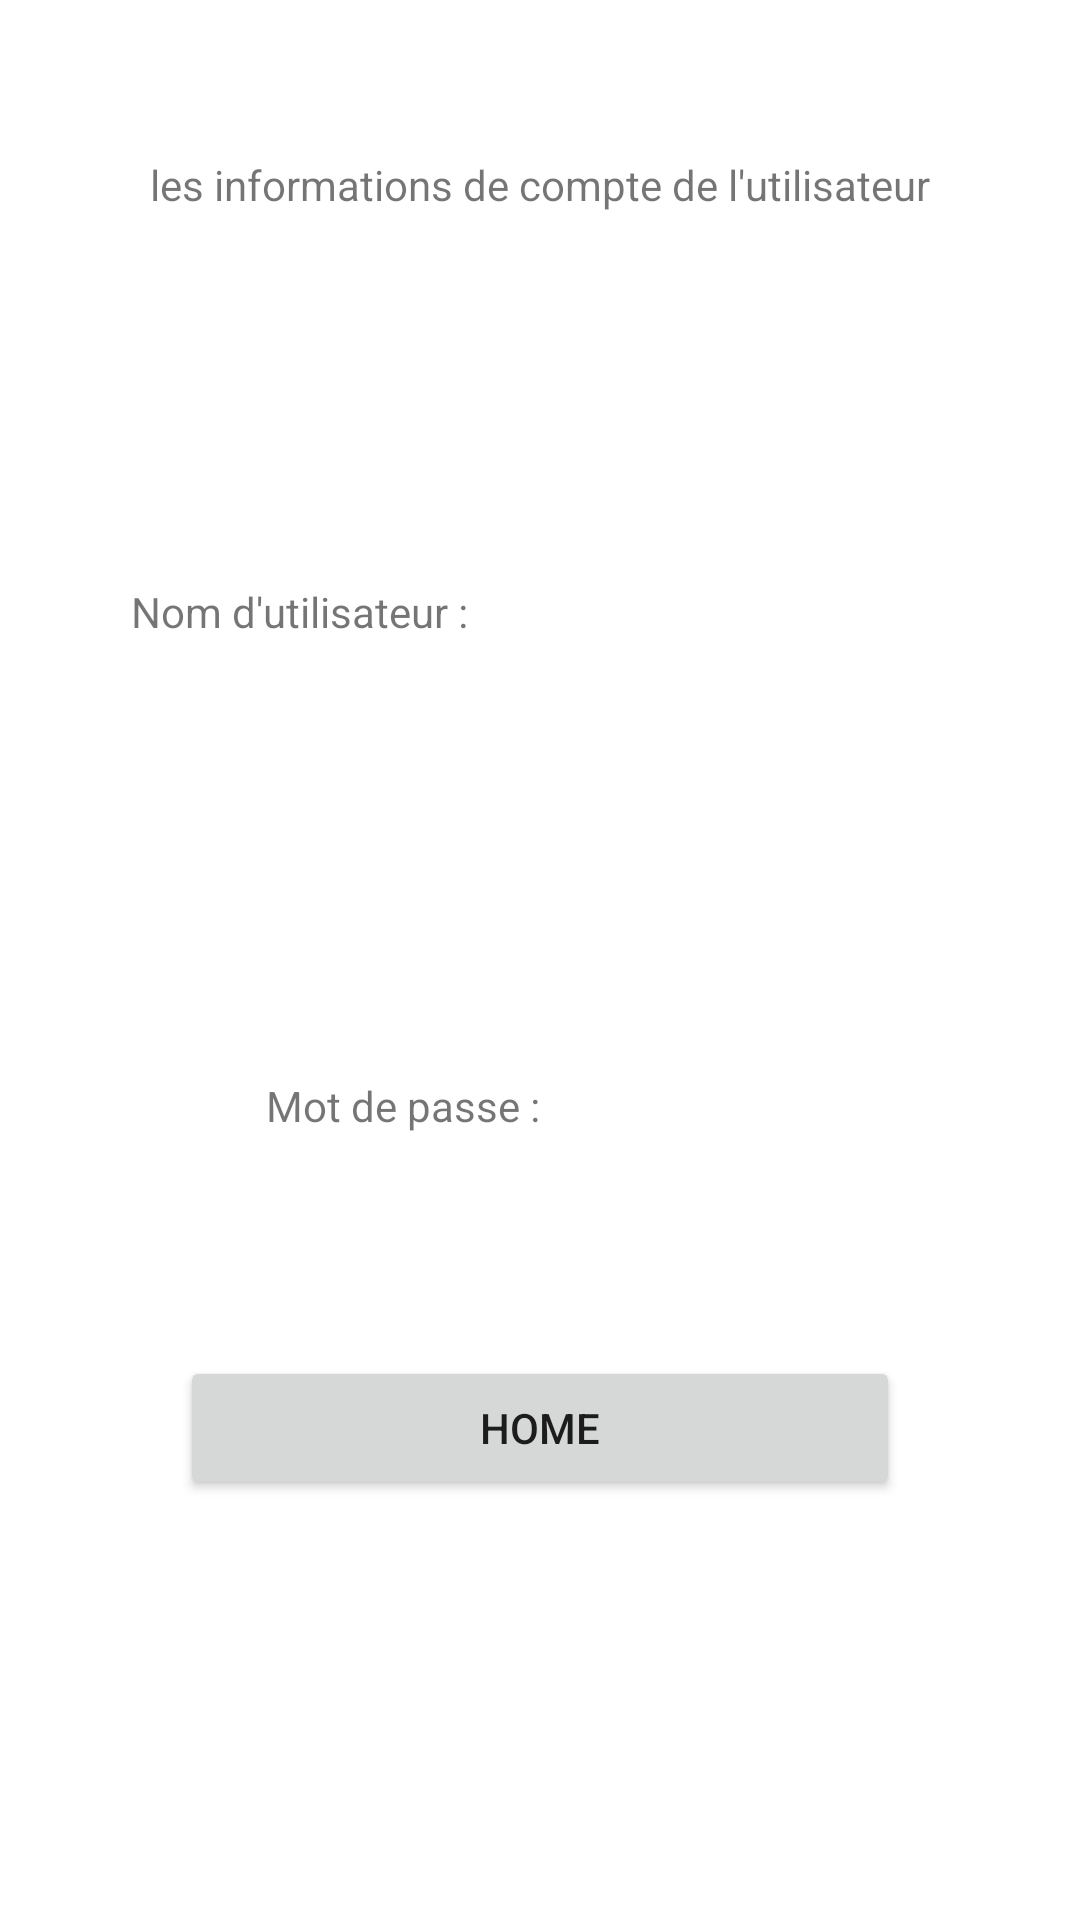

Layout XML and referenced resources for this Android screen:
<!-- AndroidManifest.xml: application theme Theme.Splash -->
<!-- res/layout/informations_layout.xml -->
<?xml version="1.0" encoding="utf-8"?>
<androidx.constraintlayout.widget.ConstraintLayout xmlns:android="http://schemas.android.com/apk/res/android"
    xmlns:app="http://schemas.android.com/apk/res-auto"
    android:layout_width="match_parent"
    android:layout_height="match_parent">

    <LinearLayout
        android:layout_width="match_parent"
        android:layout_height="match_parent"
        android:orientation="vertical"
        app:layout_constraintBottom_toBottomOf="parent"
        app:layout_constraintEnd_toEndOf="parent"
        app:layout_constraintStart_toStartOf="parent"
        app:layout_constraintTop_toTopOf="parent">

        <TextView
            android:id="@+id/textView8"
            android:layout_width="match_parent"
            android:layout_height="123dp"
            android:gravity="center"
            android:text="les informations de compte de l'utilisateur" />

        <LinearLayout
            android:layout_width="match_parent"
            android:layout_height="162dp"
            android:orientation="horizontal">

            <TextView
                android:id="@+id/textView7"
                android:layout_width="206dp"
                android:layout_height="match_parent"
                android:layout_weight="1"
                android:gravity="center|end"
                android:text="Nom d'utilisateur :" />

            <TextView
                android:id="@+id/name"
                android:layout_width="204dp"
                android:layout_height="match_parent"
                android:gravity="center|start" />
        </LinearLayout>

        <LinearLayout
            android:layout_width="match_parent"
            android:layout_height="167dp"
            android:orientation="horizontal">

            <TextView
                android:id="@+id/textView9"
                android:layout_width="wrap_content"
                android:layout_height="match_parent"
                android:layout_weight="1"
                android:gravity="center|end"
                android:text="Mot de passe :" />

            <TextView
                android:id="@+id/mdp"
                android:layout_width="91dp"
                android:layout_height="match_parent"
                android:layout_weight="1"
                android:gravity="center|start" />
        </LinearLayout>

        <LinearLayout
            android:layout_width="match_parent"
            android:layout_height="wrap_content"
            android:gravity="center"
            android:orientation="horizontal">

            <Button
                android:id="@+id/Home"
                android:layout_width="240dp"
                android:layout_height="wrap_content"
                android:gravity="center"
                android:text="Home"
                android:onClick="retour"/>
        </LinearLayout>

    </LinearLayout>
</androidx.constraintlayout.widget.ConstraintLayout>
<!-- resources referenced by this layout -->
<resources>
  <style name="Theme.Splash" parent="Theme.MaterialComponents.DayNight.DarkActionBar">
          
          <item name="colorPrimary">@android:color/holo_green_dark</item>
          <item name="colorPrimaryVariant">@color/purple_700</item>
          <item name="colorOnPrimary">@color/white</item>
          
          <item name="colorSecondary">@color/teal_200</item>
          <item name="colorSecondaryVariant">@color/teal_700</item>
          <item name="colorOnSecondary">@color/black</item>
          
          <item name="android:statusBarColor">?attr/colorPrimaryVariant</item>
          
      </style>
  <!-- not gathered from this repository: default colours our renderer supplied (Android Studio template values) -->
  <color name="purple_700">#FF3700B3</color>
  <color name="teal_200">#FF03DAC5</color>
  <color name="teal_700">#FF018786</color>
  <color name="black">#FF000000</color>
  <color name="white">#FFFFFFFF</color>
</resources>
